Run: headless pygame with SDL's dummy video driver; simulated clock (each Clock.tick advances the game by its frame time, no real sleeping); random seed 0; keys injected as events and as key.get_pressed() state; mouse plan: one left click at the window centre at the start of phase 2, then a move to the lower-right quarter at the start of phase 3.
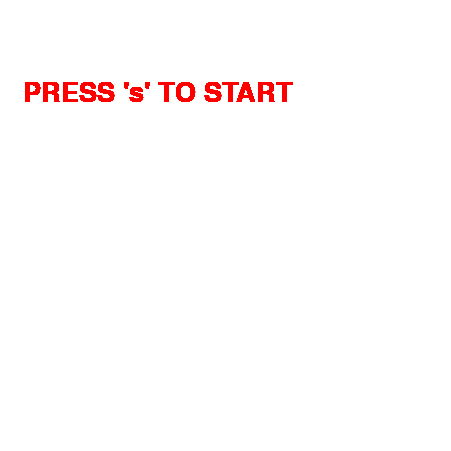
Frame 1 of 4 · flips 1–60 · no input
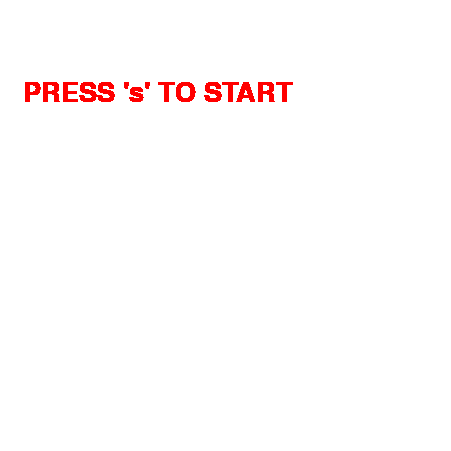
Frame 2 of 4 · flips 61–180 · clicked the window centre · tapped SPACE, RETURN · held RIGHT (→), D
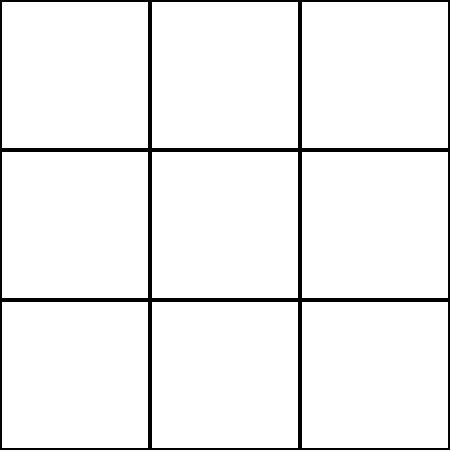
Frame 3 of 4 · flips 181–300 · moved the mouse to the lower-right quarter · held DOWN (↓), S
Frame 4 of 4 · flips 301–420 · held LEFT (←), A, UP (↑), W · screen unchanged from frame 3, image omitted

The pygame program that drew these frames:

import pygame
from pygame.locals import *

pygame.init()
pygame.display.set_caption('                                                (((TIC-TAC-TOE)))')
width,height=451,451
screen=pygame.display.set_mode((width,height),0,32)
screen.fill((255,255,255))

class cell_block:
    def __init__(self,x=0,y=0):
        self.x=x
        self.y=y
        self.side=150
        self.color=(0,0,0)
        self.full=-99
        self.circle_color=(0,255,0)
        self.cross_color=(255,0,0)

    def plot(self):
        pygame.draw.rect(screen,self.color,(self.x,self.y,self.side,self.side),2)

    def draw_circle(self):
        pygame.draw.circle(screen,self.circle_color,((self.x+self.side//2),(self.y+self.side//2)),60,2)

    def draw_cross(self):
        pygame.draw.line(screen,self.cross_color,(self.x+10,self.y+10),(self.x+self.side-10,self.y+self.side-10),3)
        pygame.draw.line(screen,self.cross_color,(self.x+self.side-10,self.y+10),(self.x+10,self.y+self.side-10),3)

cells=[]
players_turn=True
def start():
    global cells
    x,y=0,0
    for i in range(9):
        cells.append(cell_block(x,y))
        x+=150
        if x%450==0:
            y+=150
            x=0

def win_line_func(cell,attr):
    global p,b
    if attr=='ro':
        startx=cell.x+10
        endx=cell.x+430
        starty=cell.y+cell.side//2
        endy=starty

    elif attr=='c':
        startx=cell.x+cell.side//2
        endx=startx
        starty=cell.y+10
        endy=cell.y+430

    elif attr=='l':
        startx=cell[0].x+cell[0].side//2
        endx=cell[1].x+cell[1].side//2
        starty=cell[0].y+cell[0].side//2
        endy=cell[1].y+cell[1].side//2

    elif attr=='r':
        startx=cell[0].x+cell[0].side//2
        endx=cell[1].x+cell[1].side//2
        starty=cell[0].y+cell[0].side//2
        endy=cell[1].y+cell[1].side//2

    col=(255,255,0)
    if p==1:
        col=(0,255,0)
    elif b==1:
        col=(255,0,0)
    pygame.draw.line(screen,col,(startx,starty),(endx,endy),12)

p,b=0,0
win_line=None
def check_win():
    ##along row
    global finished,p,b,win_line
    for i in range(0,9,3):
        row=cells[i:i+3]
        p_count,b_count=0,0
        for j in row:
            if j.full==0:
                p_count+=1
            elif j.full==1:
                b_count+=1
        if p_count==3:
            p=1
            win_line=(row[0],'ro')
            finished=True
            return
        elif b_count==3:
            b=1
            win_line=(row[0],'ro')
            finished=True
            return

    ##along cols
    diff=0
    col1=[cells[i] for i in range(len(cells)) if i%3==diff]
    diff+=1
    col2=[cells[i] for i in range(len(cells)) if i%3==diff]
    diff+=1
    col3=[cells[i] for i in range(len(cells)) if i%3==diff]
    for col in [col1,col2,col3]:
        p_count,b_count=0,0
        for j in col:
            if j.full==0:
                p_count+=1
            elif j.full==1:
                b_count+=1
        if p_count==3:
            p=1
            win_line=(col[0],'c')
            finished=True
            return
        elif b_count==3:
            b=1
            win_line=(col[0],'c')
            finished=True
            return


    ####for diagonals
    ##left
    diag_left=[cells[0],cells[4],cells[8]]
    p_count,b_count=0,0
    for j in diag_left:
        if j.full==0:
            p_count+=1
        elif j.full==1:
            b_count+=1
    if p_count==3:
        p=1
        win_line=([diag_left[0],diag_left[2]],'l')
        finished=True
        return
    elif b_count==3:
        b=1
        win_line=([diag_left[0],diag_left[2]],'l')
        finished=True
        return
    ##right
    diag_right=[cells[2],cells[4],cells[6]]
    p_count,b_count=0,0
    for j in diag_right:
        if j.full==0:
            p_count+=1
        elif j.full==1:
            b_count+=1
    if p_count==3:
        p=1
        win_line=([diag_right[0],diag_right[2]],'r')
        finished=True
        return
    elif b_count==3:
        b=1
        win_line=([diag_right[0],diag_right[2]],'r')
        finished=True
        return
    count=0
    for c in cells:
        if c.full!=-99:
            count+=1
    if count==len(cells) and (p!=1 or b!=1):
        finished=True

matrix=[[-99,-99,-99],[-99,-99,-99],[-99,-99,-99]]
def bot_turn():
    global players_turn
    for i in range(3):
        for j in range(3):
            ind=i*3+j
            if cells[ind].full==0:
                matrix[i][j]=0
            elif cells[ind].full==1:
                matrix[i][j]=1

    bestmove()

def bestmove():
    global players_turn
    bestscore=-9999999999
    move=None
    for i in range(3):
        for j in range(3):
            if matrix[i][j]==-99:
                matrix[i][j]=1
                ind=i*3+j
                cells[ind].full=1
                score=minimax(matrix,0,False)
                matrix[i][j]=-99
                cells[ind].full=-99
                if score>bestscore:
                    bestscore=score
                    move=(i,j)
    matrix[move[0]][move[1]]=1
    ind=move[0]*3+move[1]
    cells[ind].full=1
    cells[ind].draw_cross()
    check_win()
    players_turn=True

def minimax(matrix,depth,ismaximizing):
    ##break condition##
    global finished,p,b
    check_win()
    if p==1:
        p=0
        b=0
        finished=False
        return -1
    elif b==1:
        p=0
        b=0
        finished=False
        return 1
    elif finished==True:
        p=0
        b=0
        finished=False
        return 0
    if ismaximizing==True:
        bestscore=-999999999
        for i in range(3):
            for j in range(3):
                if matrix[i][j]==-99:
                    matrix[i][j]=1
                    ind=i*3+j
                    cells[ind].full=1
                    score=minimax(matrix,depth+1,False)
                    matrix[i][j]=-99
                    cells[ind].full=-99
                    if score>bestscore:
                        bestscore=score

        return bestscore
    else:
        bestscore=999999999
        for i in range(3):
            for j in range(3):
                if matrix[i][j]==-99:
                    matrix[i][j]=0
                    ind=i*3+j
                    cells[ind].full=0
                    score=minimax(matrix,depth+1,True)
                    matrix[i][j]=-99
                    cells[ind].full=-99
                    if score<bestscore:
                        bestscore=score

        return bestscore

finished=False
game=False
myfont = pygame.font.SysFont("Comic Sans MS", 40)
while True:
    x=-1
    y=-1
    for e in pygame.event.get():
        if e.type==KEYDOWN:
            if e.key==K_s:
                p=0
                b=0
                cells=[]
                matrix=[[-99,-99,-99],[-99,-99,-99],[-99,-99,-99]]
                finished=False
                game=True
                screen.fill((255,255,255))
                start()
                players_turn=True
            if e.key==K_q:
                pygame.quit()
            if e.key==K_r:
                cells=[]
                matrix=[[-99,-99,-99],[-99,-99,-99],[-99,-99,-99]]
                p=0
                b=0
                finished=False
                players_turn=True
                screen.fill((255,255,255))
                start()
        if e.type==MOUSEBUTTONDOWN:
            x,y=pygame.mouse.get_pos()

    if game==False:
        label = myfont.render("PRESS 's' TO START", 3, (255,0,0))
        screen.blit(label,(23,80))

    if finished==False:
        for c in cells:
            if players_turn==True:
                if (x>c.x and x<c.x+c.side) and (y>c.y and y<c.y+c.side):
                    if c.full==-99:
                        c.full=0
                        c.draw_circle()
                        check_win()
                        players_turn=False
            else:
                if finished==False:
                    bot_turn()
            c.plot()
    else:
        winner=''
        col=(255,0,255)
        if p==1:
            win_line_func(win_line[0],win_line[1])
            winner='YOU WON!!!'
            col=(0,255,0)
        elif b==1:
            win_line_func(win_line[0],win_line[1])
            winner='BOT WON!!!'
            col=(255,0,0)
        else:
            winner='!!!DRAW!!!'
        if winner!='':
            label = myfont.render(winner, 3, col)
            screen.blit(label,(10,20))

    pygame.display.update()
